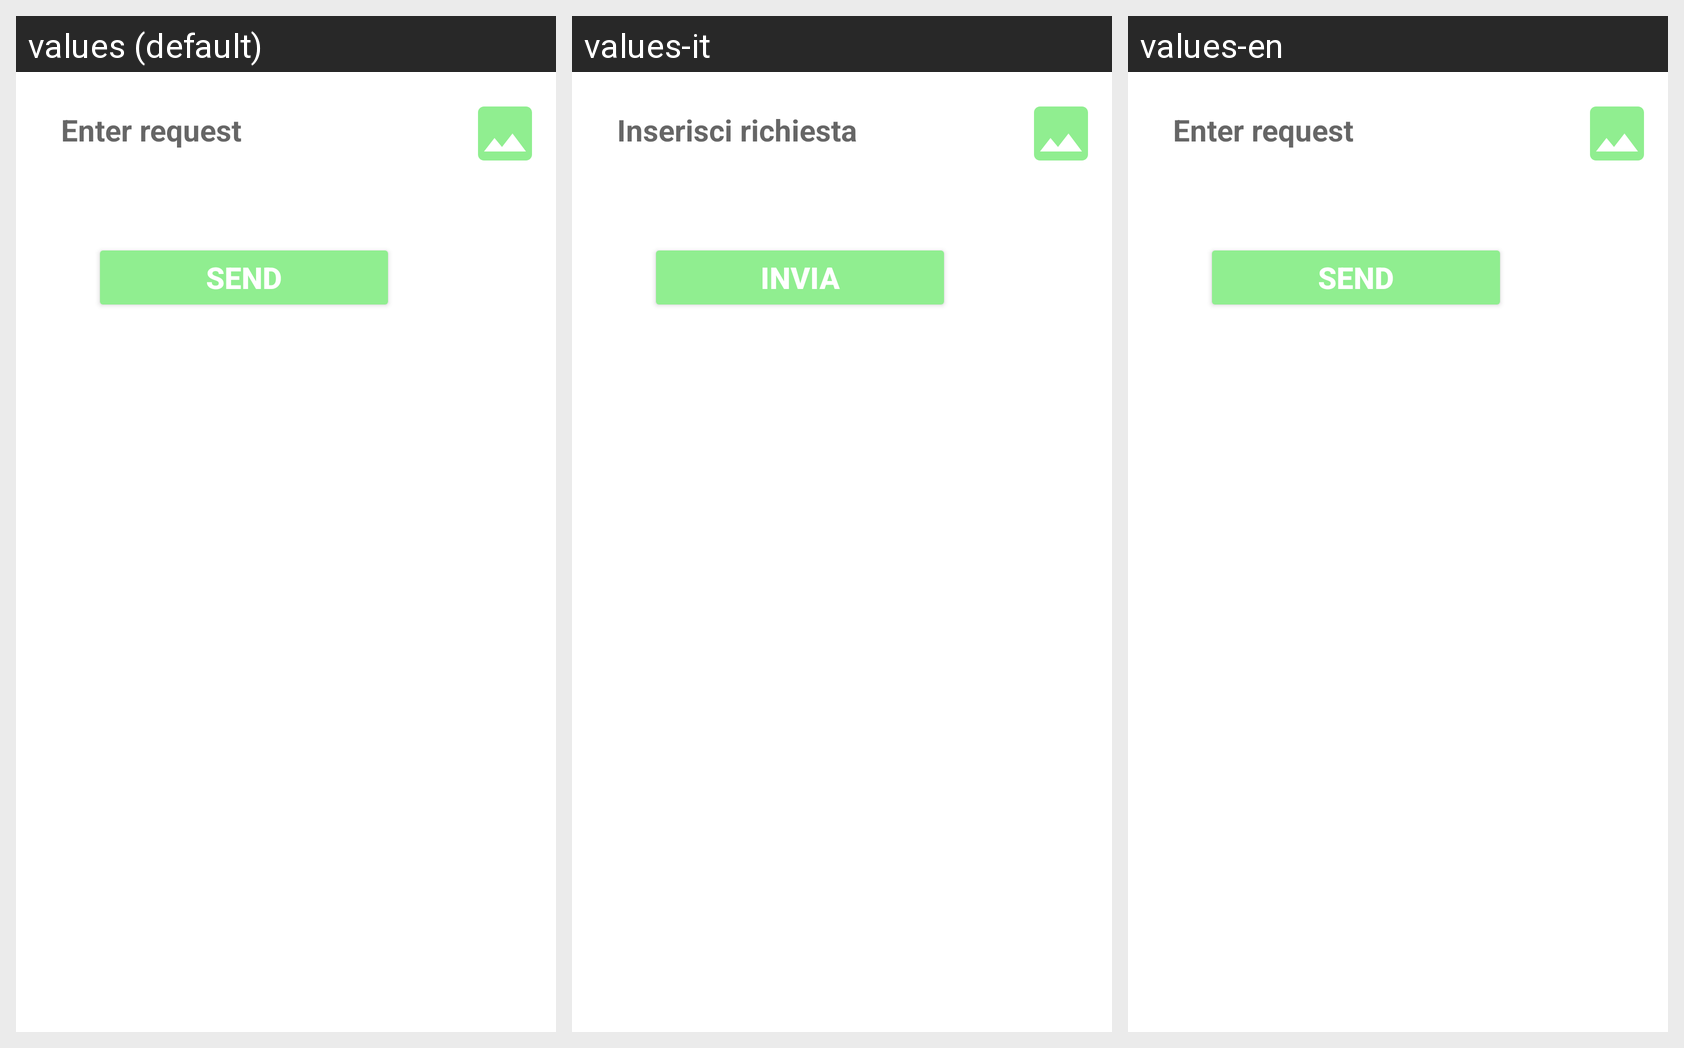

The same Android screen rendered under several of its app's locales, left to right. List the strings drawn on it with the default value and each locale's translation.
Android screen res/layout/activity_crea_richiesta.xml rendered under 3 locales, left to right: values (default), values-it, values-en. Device: Nexus 5 (rendered at 1080×1920; each locale shown at half size, 540×960, under a caption strip naming it); theme Theme.AnimalApp.
Strings drawn on this screen, with the default value and each locale's value (text and hints the layout hard-codes, and strings that could not be matched under every locale, appear in the picture but are not listed):

inserisci_richiesta
  values: Enter request
  values-it: Inserisci richiesta
  values-en: Enter request

invia1
  values: SEND
  values-it: INVIA
  values-en: SEND
